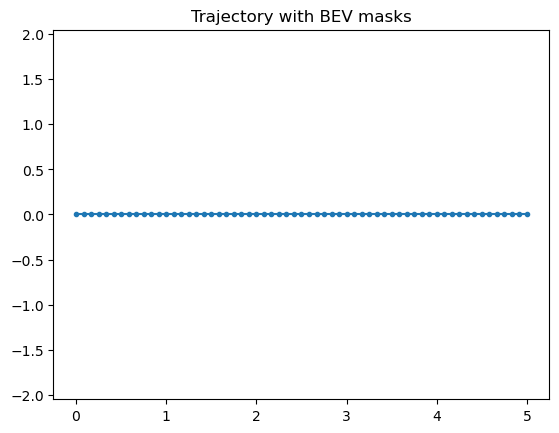

The table this chart was drawn from, first rows:
k, x, y, theta, v, delta
0, 0.0, 0.0, 0.0, 0.35, 0.0
1, 0.08333, 0.0, 0.0, 0.35, 0.0
2, 0.1667, 0.0, 0.0, 0.35, 0.0
3, 0.25, 0.0, 0.0, 0.35, 0.0
4, 0.3333, 0.0, 0.0, 0.35, 0.0
5, 0.4167, 0.0, 0.0, 0.35, 0.0
6, 0.5, 0.0, 0.0, 0.35, 0.0
7, 0.5833, 0.0, 0.0, 0.35, 0.0
8, 0.6667, 0.0, 0.0, 0.35, 0.0
9, 0.75, 0.0, 0.0, 0.35, 0.0
10, 0.8333, 0.0, 0.0, 0.35, 0.0
11, 0.9167, 0.0, 0.0, 0.35, 0.0
12, 1.0, 0.0, 0.0, 0.35, 0.0
13, 1.083, 0.0, 0.0, 0.35, 0.0
14, 1.167, 0.0, 0.0, 0.35, 0.0
15, 1.25, 0.0, 0.0, 0.35, 0.0
16, 1.333, 0.0, 0.0, 0.35, 0.0
17, 1.417, 0.0, 0.0, 0.35, 0.0
18, 1.5, 0.0, 0.0, 0.35, 0.0
19, 1.583, 0.0, 0.0, 0.35, 0.0
20, 1.667, 0.0, 0.0, 0.35, 0.0
21, 1.75, 0.0, 0.0, 0.35, 0.0
22, 1.833, 0.0, 0.0, 0.35, 0.0
23, 1.917, 0.0, 0.0, 0.35, 0.0
24, 2.0, 0.0, 0.0, 0.35, 0.0
25, 2.083, 0.0, 0.0, 0.35, 0.0
26, 2.167, 0.0, 0.0, 0.35, 0.0
27, 2.25, 0.0, 0.0, 0.35, 0.0
28, 2.333, 0.0, 0.0, 0.35, 0.0
29, 2.417, 0.0, 0.0, 0.35, 0.0
30, 2.5, 0.0, 0.0, 0.35, 0.0
31, 2.583, 0.0, 0.0, 0.35, 0.0
32, 2.667, 0.0, 0.0, 0.35, 0.0
33, 2.75, 0.0, 0.0, 0.35, 0.0
34, 2.833, 0.0, 0.0, 0.35, 0.0
35, 2.917, 0.0, 0.0, 0.35, 0.0
36, 3.0, 0.0, 0.0, 0.35, 0.0
37, 3.083, 0.0, 0.0, 0.35, 0.0
38, 3.167, 0.0, 0.0, 0.35, 0.0
39, 3.25, 0.0, 0.0, 0.35, 0.0
40, 3.333, 0.0, 0.0, 0.35, 0.0
41, 3.417, 0.0, 0.0, 0.35, 0.0
42, 3.5, 0.0, 0.0, 0.35, 0.0
43, 3.583, 0.0, 0.0, 0.35, 0.0
44, 3.667, 0.0, 0.0, 0.35, 0.0
45, 3.75, 0.0, 0.0, 0.35, 0.0
46, 3.833, 0.0, 0.0, 0.35, 0.0
47, 3.917, 0.0, 0.0, 0.35, 0.0
48, 4.0, 0.0, 0.0, 0.35, 0.0
49, 4.083, 0.0, 0.0, 0.35, 0.0
50, 4.167, 0.0, 0.0, 0.35, 0.0
51, 4.25, 0.0, 0.0, 0.35, 0.0
52, 4.333, 0.0, 0.0, 0.35, 0.0
53, 4.417, 0.0, 0.0, 0.35, 0.0
54, 4.5, 0.0, 0.0, 0.35, 0.0
55, 4.583, 0.0, 0.0, 0.35, 0.0
56, 4.667, 0.0, 0.0, 0.35, 0.0
57, 4.75, 0.0, 0.0, 0.35, 0.0
58, 4.833, 0.0, 0.0, 0.35, 0.0
59, 4.917, 0.0, 0.0, 0.35, 0.0
... 1 more rows
